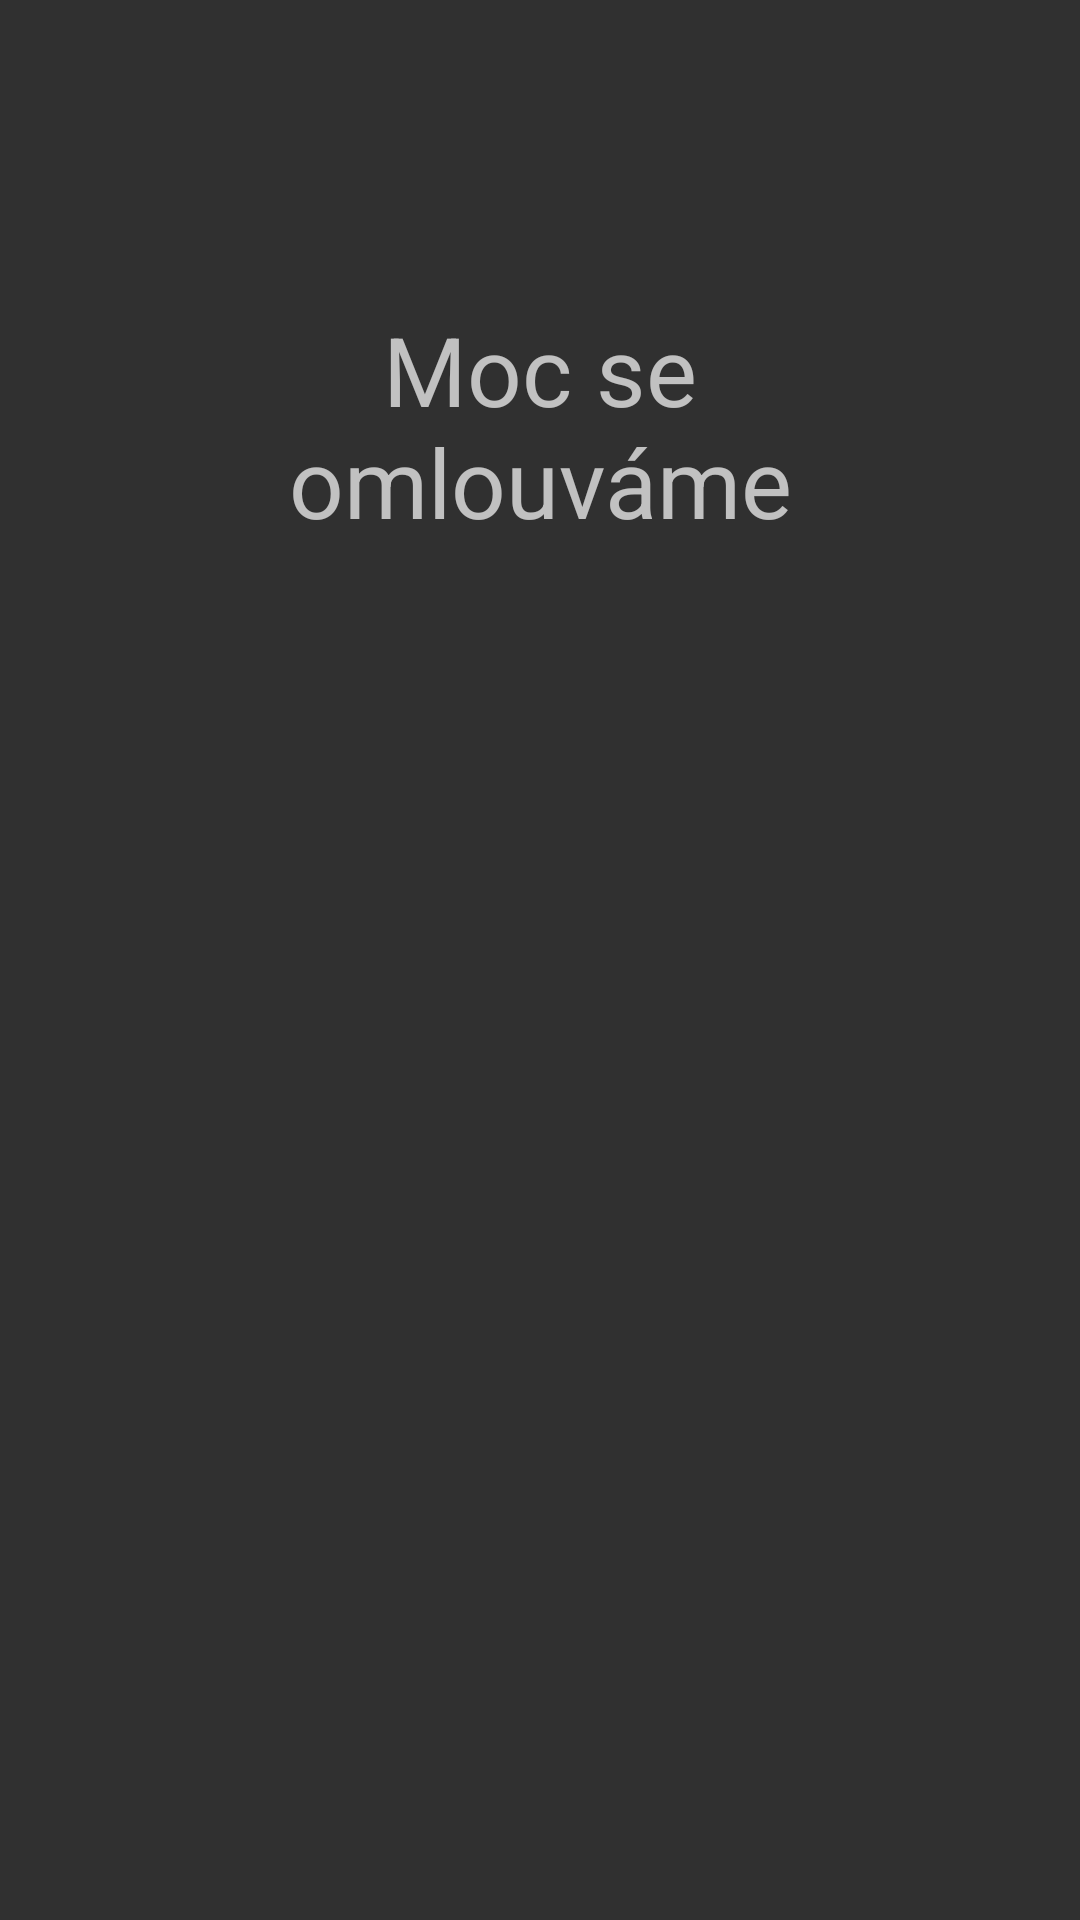

The Android layout XML behind this screen, and the referenced resources:
<!-- AndroidManifest.xml: application theme Theme.AppCompat -->
<!-- res/layout/activity_moc_nas_to_mrzi.xml -->
<?xml version="1.0" encoding="utf-8"?>
<androidx.constraintlayout.widget.ConstraintLayout xmlns:android="http://schemas.android.com/apk/res/android"
    xmlns:app="http://schemas.android.com/apk/res-auto"
    xmlns:tools="http://schemas.android.com/tools"
    android:id="@+id/coordinatorLayout"
    android:layout_width="match_parent"
    android:layout_height="match_parent"
    tools:context="com.google.android.gms.samples.vision.ocrreader.MocNasToMrzi">

    <TextView
        android:id="@+id/VysledekTextView"
        android:layout_width="239dp"
        android:layout_height="104dp"
        android:layout_marginStart="70dp"
        android:layout_marginTop="90dp"
        android:layout_marginEnd="70dp"
        android:gravity="center"
        android:text="Moc se omlouváme"
        android:textSize="32dp"
        app:layout_constraintEnd_toEndOf="parent"
        app:layout_constraintStart_toStartOf="parent"
        app:layout_constraintTop_toTopOf="parent" />


</androidx.constraintlayout.widget.ConstraintLayout>
<!-- resources referenced by this layout -->
<resources>

</resources>
